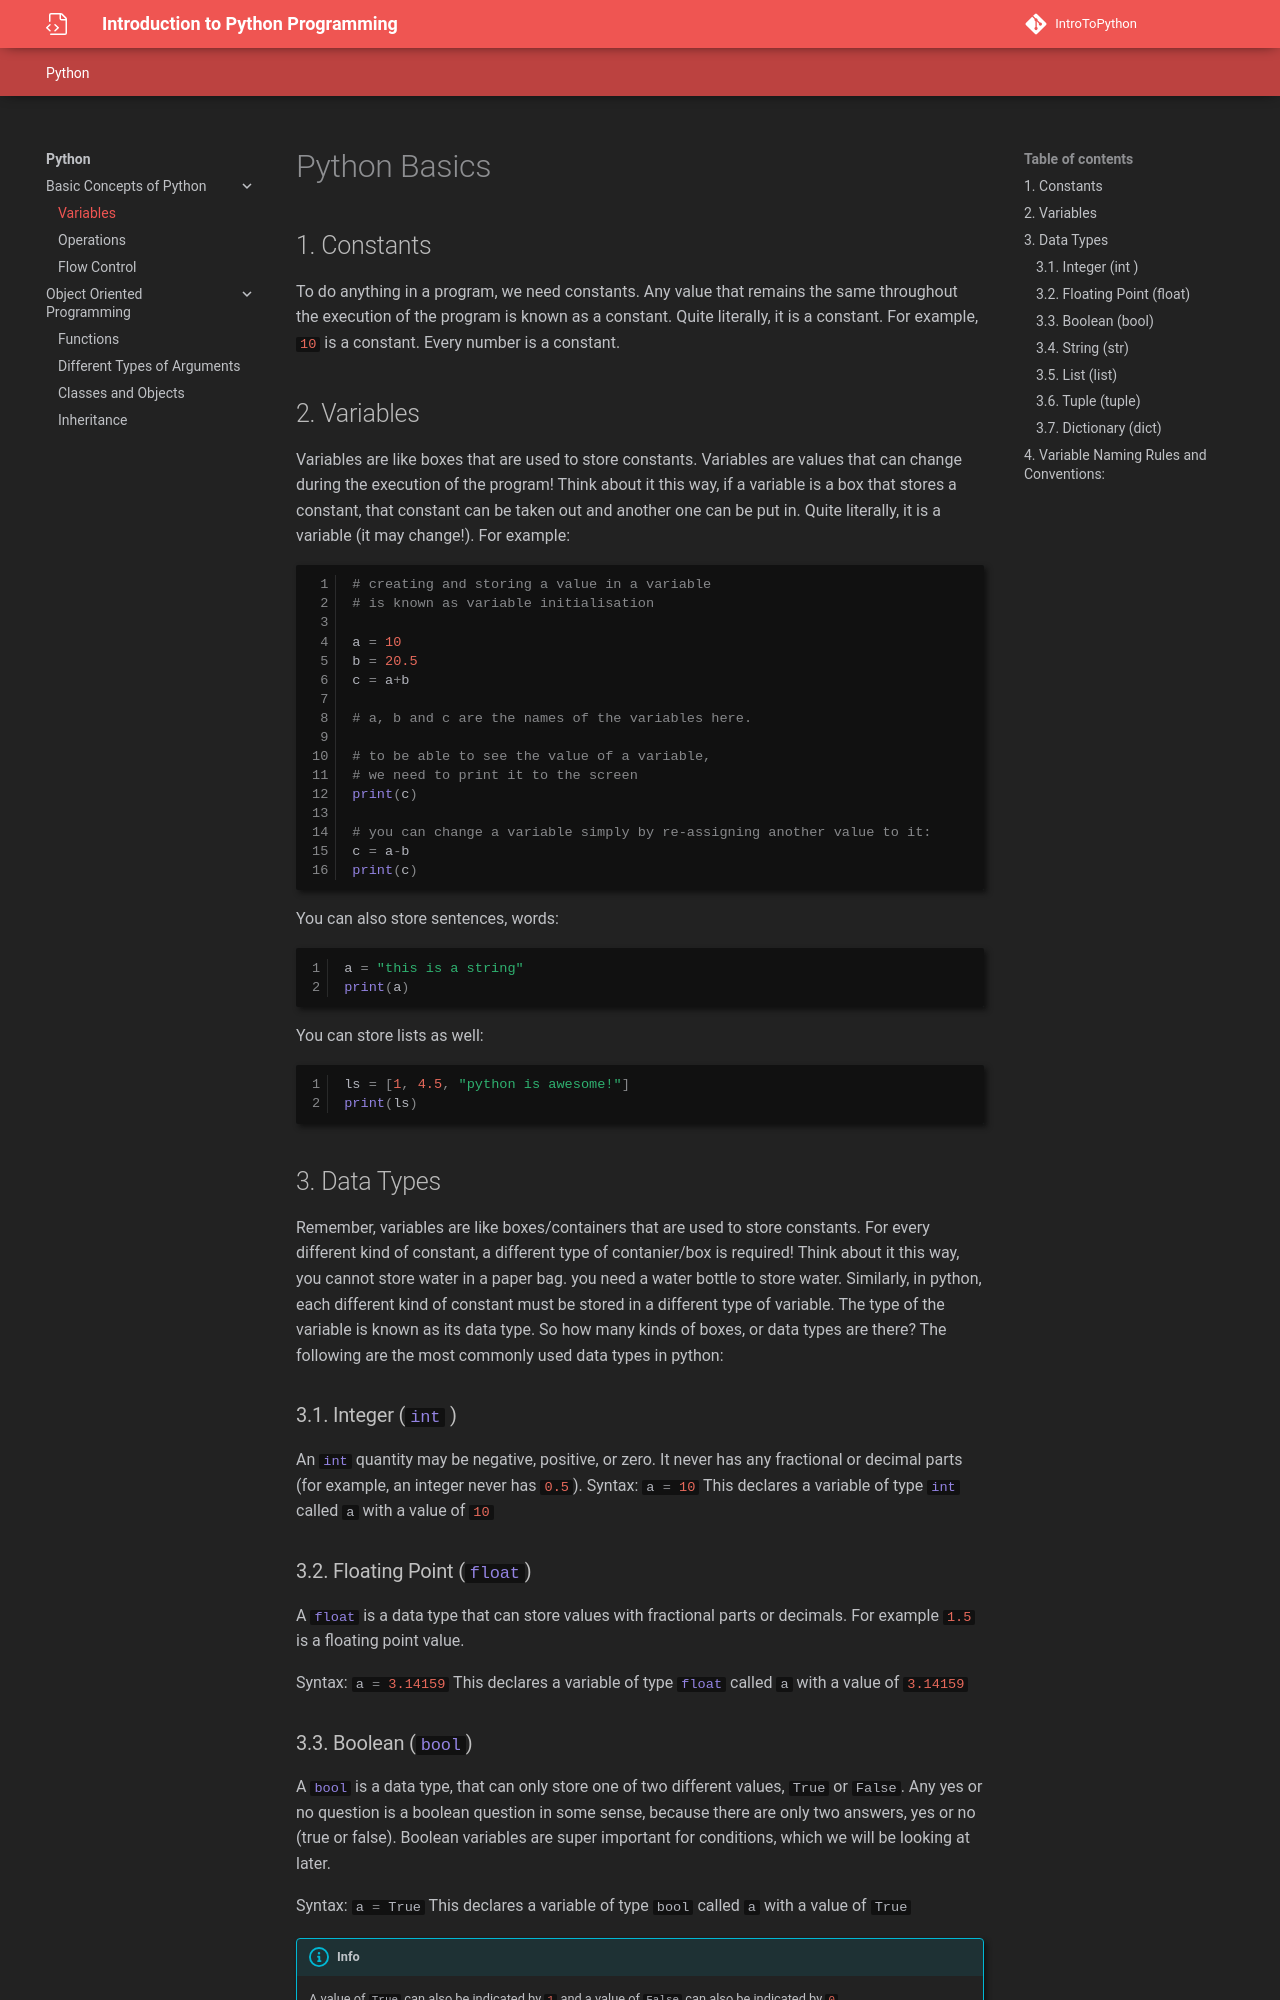

repository: Divy1211/IntroToPython · page: vars/index.html · generator: mkdocs

# Python Basics

## 1. Constants

To do anything in a program, we need constants. Any value that remains the same throughout the execution of the program is known as a constant. Quite literally, it is a constant. For example, `#!py 10` is a constant. Every number is a constant.

## 2. Variables

Variables are like boxes that are used to store constants. Variables are values that can change during the execution of the program! Think about it this way, if a variable is a box that stores a constant, that constant can be taken out and another one can be put in. Quite literally, it is a variable (it may change!). For example:

```py
# creating and storing a value in a variable
# is known as variable initialisation

a = 10
b = 20.5
c = a+b

# a, b and c are the names of the variables here.

# to be able to see the value of a variable,
# we need to print it to the screen
print(c)

# you can change a variable simply by re-assigning another value to it:
c = a-b
print(c)
```

You can also store sentences, words:

```py
a = "this is a string"
print(a)
```

You can store lists as well:

```py
ls = [1, 4.5, "python is awesome!"]
print(ls)
```

## 3. Data Types

Remember, variables are like boxes/containers that are used to store constants. For every different kind of constant, a different type of contanier/box is required! Think about it this way, you cannot store water in a paper bag. you need a water bottle to store water. Similarly, in python, each different kind of constant must be stored in a different type of variable. The type of the variable is known as its data type. So how many kinds of boxes, or data types are there? The following are the most commonly used data types in python:

### 3.1. Integer (`#!py int` )

An `#!py int` quantity may be negative, positive, or zero. It never has any fractional or decimal parts (for example, an integer never has `#!py 0.5`).
Syntax: `#!py a = 10` This declares a variable of type `#!py int` called `a` with a value of `#!py 10`

### 3.2. Floating Point (`#!py float`)

A `#!py float` is a data type that can store values with fractional parts or decimals. For example `#!py 1.5` is a floating point value.

Syntax: `#!py a = 3.14159` This declares a variable of type `#!py float` called `a` with a value of `#!py 3.14159`
